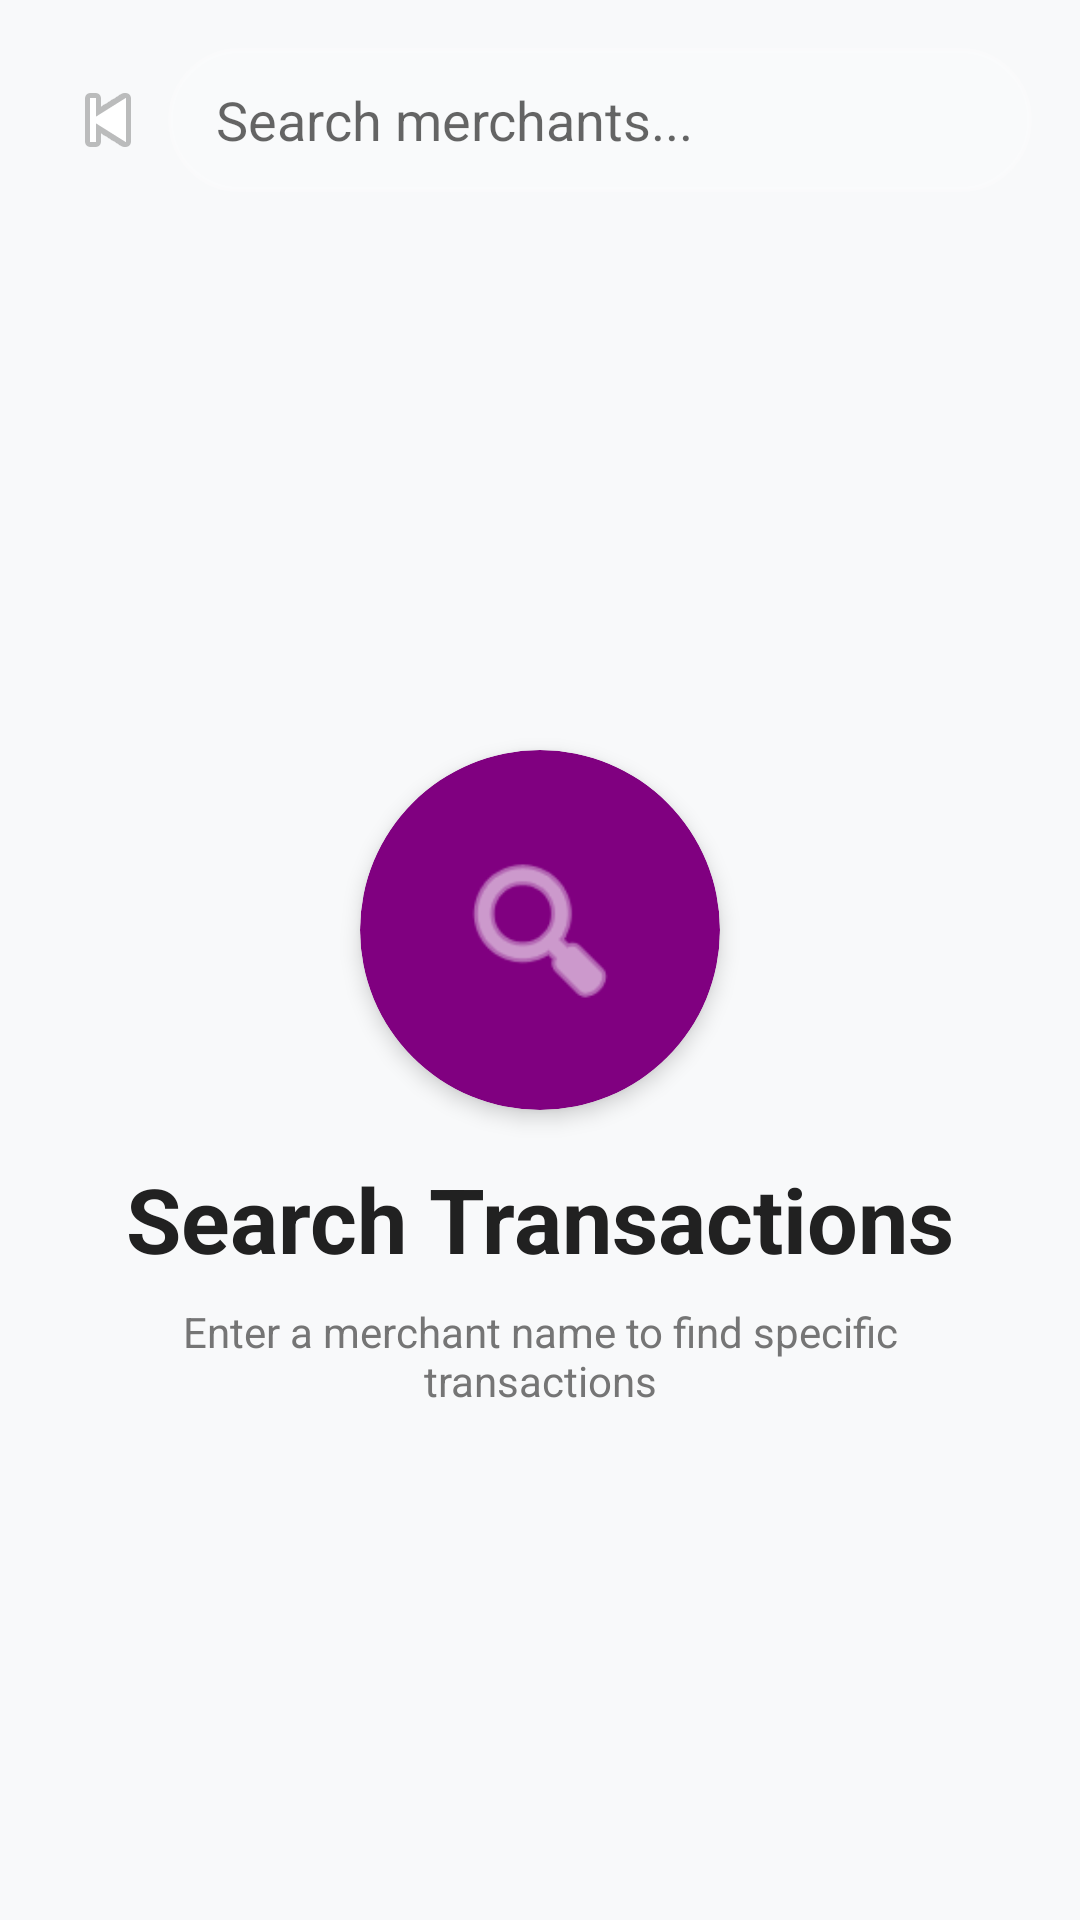

The Android layout XML behind this screen, and the referenced resources:
<!-- AndroidManifest.xml: fallback theme Theme.MaterialComponents.DayNight.NoActionBar -->
<!-- res/layout/fragment_search.xml -->
<?xml version="1.0" encoding="utf-8"?>
<LinearLayout xmlns:android="http://schemas.android.com/apk/res/android"
    xmlns:app="http://schemas.android.com/apk/res-auto"
    android:layout_width="match_parent"
    android:layout_height="match_parent"
    android:background="@color/background_gray"
    android:orientation="vertical">

    <LinearLayout
        android:layout_width="match_parent"
        android:layout_height="wrap_content"
        android:gravity="center_vertical"
        android:orientation="horizontal"
        android:padding="16dp">

        <ImageButton
            android:id="@+id/btnBack"
            android:layout_width="40dp"
            android:layout_height="40dp"
            android:background="@android:color/transparent"
            android:contentDescription="Back"
            android:src="@android:drawable/ic_media_previous" />

        <EditText
            android:layout_width="0dp"
            android:layout_height="48dp"
            android:layout_weight="1"
            android:background="@drawable/glass_card_bg"
            android:hint="Search merchants..."
            android:paddingHorizontal="16dp" />
    </LinearLayout>

    <LinearLayout
        android:layout_width="match_parent"
        android:layout_height="match_parent"
        android:gravity="center"
        android:orientation="vertical"
        android:padding="24dp">

        <com.google.android.material.card.MaterialCardView
            android:layout_width="120dp"
            android:layout_height="120dp"
            app:cardBackgroundColor="#800080"
            app:cardCornerRadius="60dp"
            app:cardElevation="4dp">

            <ImageView
                android:layout_width="match_parent"
                android:layout_height="match_parent"
                android:padding="30dp"
                android:src="@android:drawable/ic_menu_search"
                app:tint="@android:color/white" />
        </com.google.android.material.card.MaterialCardView>

        <TextView
            android:layout_width="wrap_content"
            android:layout_height="wrap_content"
            android:layout_marginTop="16dp"
            android:text="Search Transactions"
            android:textColor="@color/text_primary"
            android:textSize="30sp"
            android:textStyle="bold" />

        <TextView
            android:layout_width="wrap_content"
            android:layout_height="wrap_content"
            android:layout_marginTop="8dp"
            android:gravity="center"
            android:text="Enter a merchant name to find specific transactions"
            android:textColor="@color/text_secondary"
            android:textSize="14sp" />
    </LinearLayout>
</LinearLayout>
<!-- resources referenced by this layout -->
<resources>
  <color name="background_gray">#F8F9FA</color>
  <color name="text_primary">#212121</color>
  <color name="text_secondary">#757575</color>
  <!-- drawable glass_card_bg (drawable) -->
  <shape xmlns:android="http://schemas.android.com/apk/res/android">
      <solid android:color="#1AFFFFFF" /> <corners android:radius="24dp" />
      <stroke
          android:width="1.5dp"
          android:color="#33FFFFFF" />
  </shape>
</resources>
